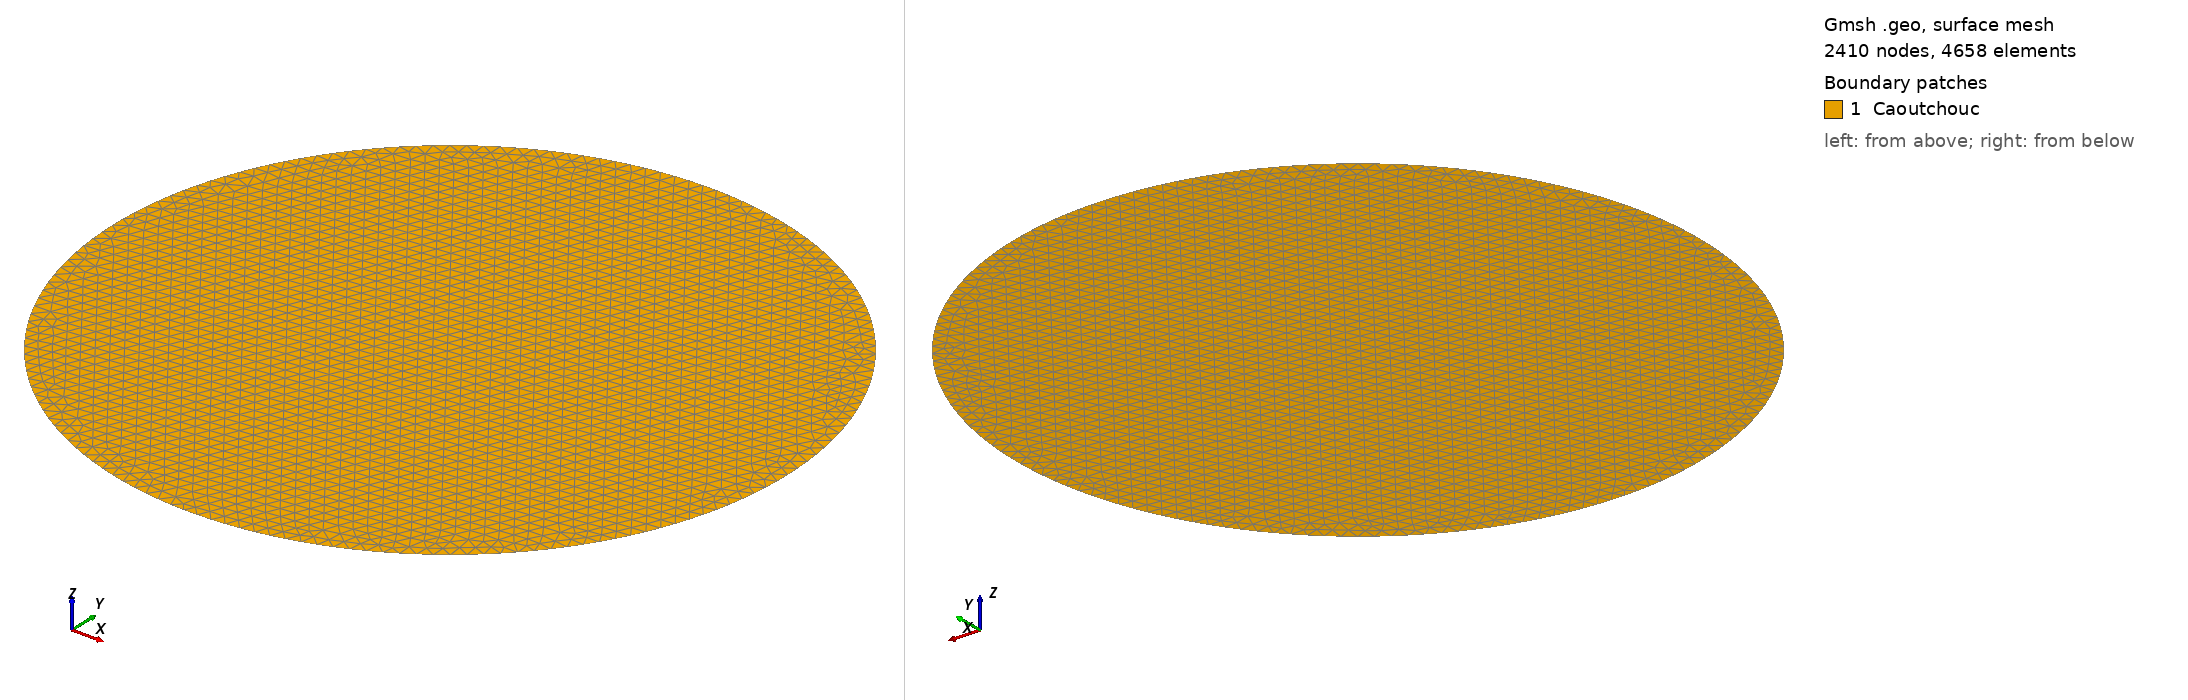

Gmsh geometry script, surface-meshed: 2410 nodes, 4658 surface elements. Boundary patches (legend numbers): 1 Caoutchouc. Left view from above one corner, right view from below the opposite corner. Legend entries are the model's physical surfaces. The drawing asked Gmsh for element sizes between 1% and 20% of the model's largest extent; the script's own settings can give other sizes.

=== ball.geo (drawn) ===
h = 0.8;
Point(1) = {0, 0, 0, h};
Point(2) = {20, 0, 0, h};
Point(3) = {-20, 0, 0, h};

Circle(1) = {3, 1, 2};
Circle(2) = {2, 1, 3};
Curve Loop(1) = {1, 2};
Plane Surface(1) = {1};


Physical Curve("Wall", 4) = {1,2};
Physical Surface("Caoutchouc", 5) = {1};
